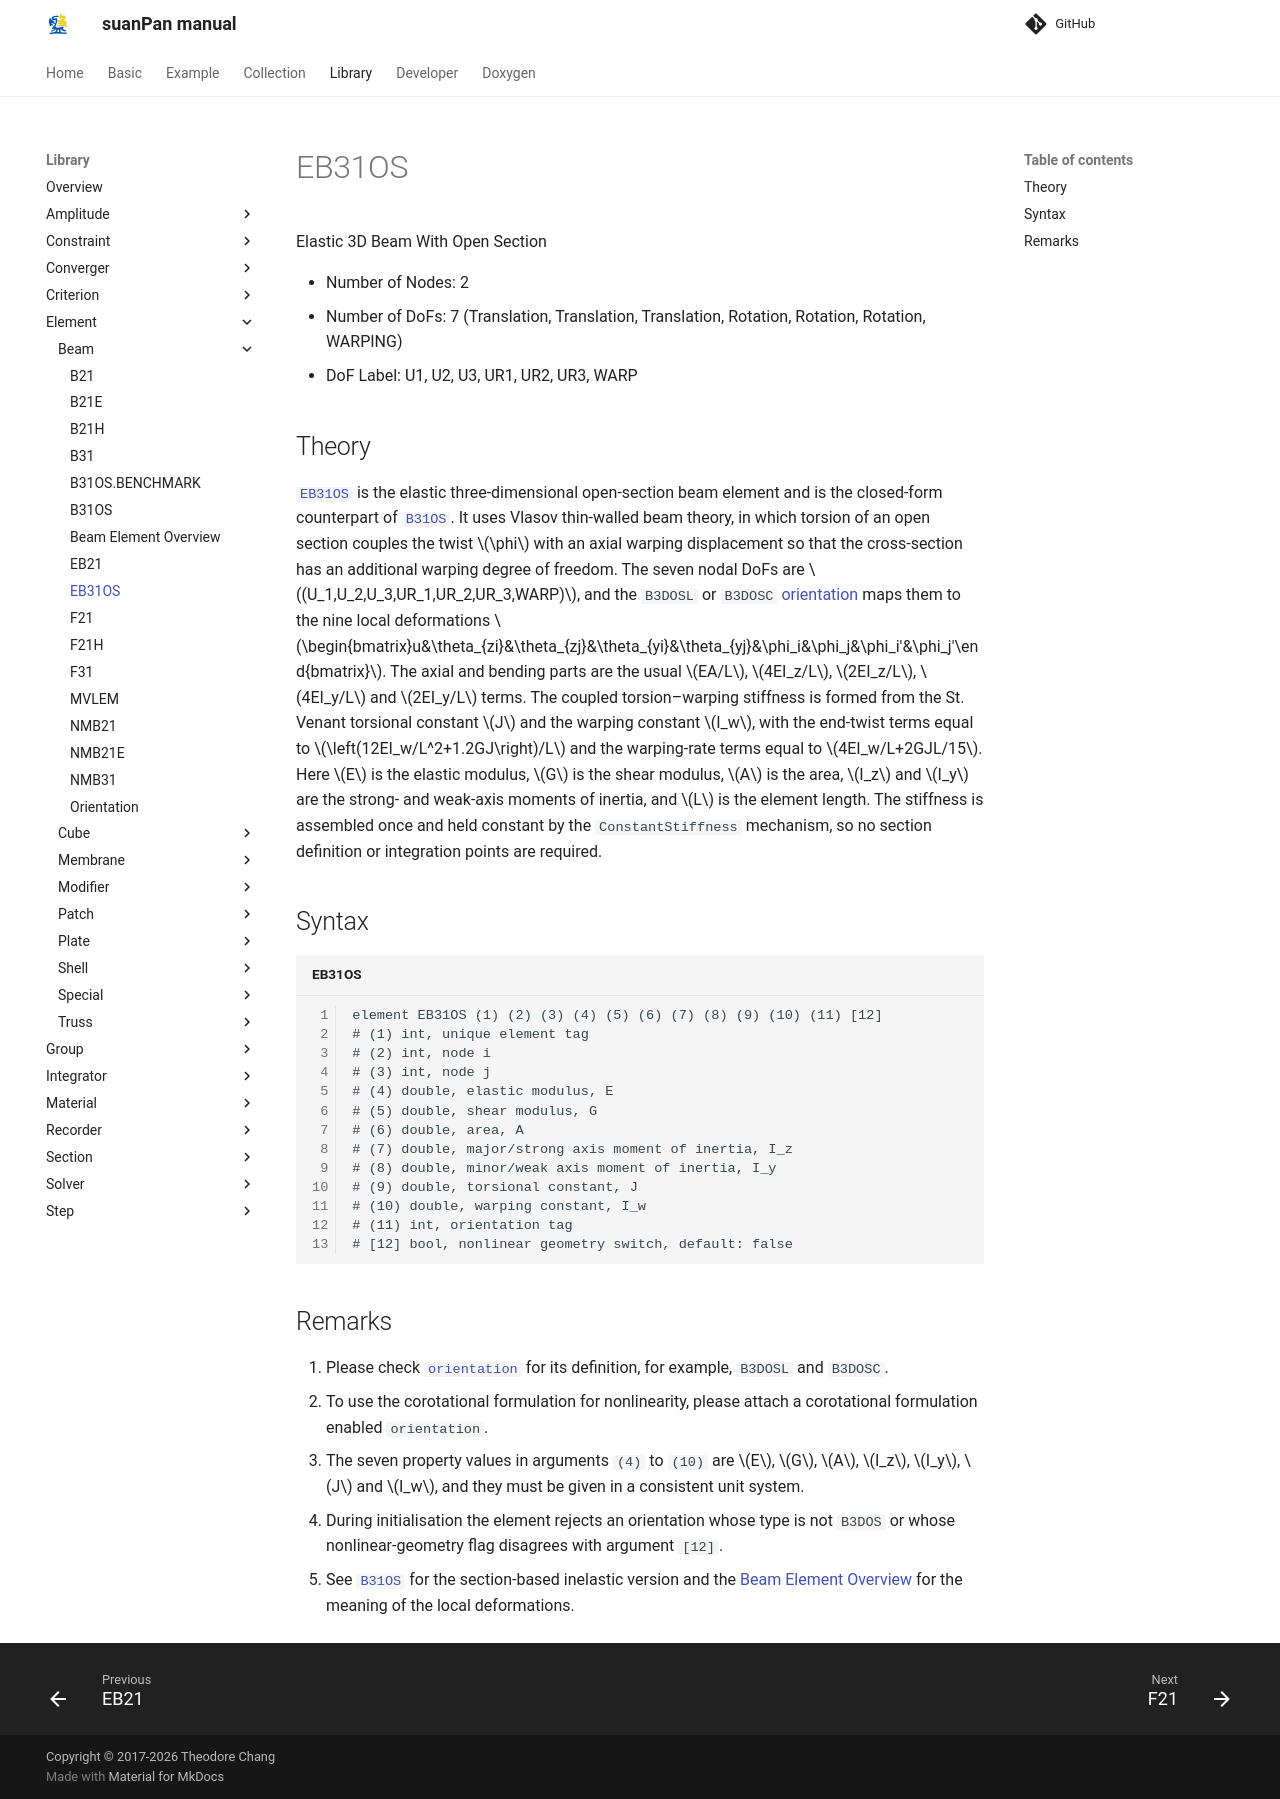

repository: TLCFEM/suanPan-manual · page: 4.4/Library/Element/Beam/EB31OS/index.html · generator: mkdocs

# EB31OS

Elastic 3D Beam With Open Section

* Number of Nodes: 2
* Number of DoFs: 7 (Translation, Translation, Translation, Rotation, Rotation, Rotation, WARPING)
* DoF Label: U1, U2, U3, UR1, UR2, UR3, WARP

## Theory

[`EB31OS`](EB31OS.md) is the elastic three-dimensional open-section beam element and is the closed-form counterpart of [`B31OS`](B31OS.md).
It uses Vlasov thin-walled beam theory, in which torsion of an open section couples the twist $$\phi$$ with an axial warping displacement so that the cross-section has an additional warping degree of freedom.
The seven nodal DoFs are $$(U_1,U_2,U_3,UR_1,UR_2,UR_3,WARP)$$, and the `B3DOSL` or `B3DOSC` [orientation](Orientation.md) maps them to the nine local deformations $$\begin{bmatrix}u&\theta_{zi}&\theta_{zj}&\theta_{yi}&\theta_{yj}&\phi_i&\phi_j&\phi_i'&\phi_j'\end{bmatrix}$$.
The axial and bending parts are the usual $$EA/L$$, $$4EI_z/L$$, $$2EI_z/L$$, $$4EI_y/L$$ and $$2EI_y/L$$ terms.
The coupled torsion–warping stiffness is formed from the St. Venant torsional constant $$J$$ and the warping constant $$I_w$$, with the end-twist terms equal to $$\left(12EI_w/L^2+1.2GJ\right)/L$$ and the warping-rate terms equal to $$4EI_w/L+2GJL/15$$.
Here $$E$$ is the elastic modulus, $$G$$ is the shear modulus, $$A$$ is the area, $$I_z$$ and $$I_y$$ are the strong- and weak-axis moments of inertia, and $$L$$ is the element length.
The stiffness is assembled once and held constant by the `ConstantStiffness` mechanism, so no section definition or integration points are required.

## Syntax

```text title="EB31OS"
element EB31OS (1) (2) (3) (4) (5) (6) (7) (8) (9) (10) (11) [12]
# (1) int, unique element tag
# (2) int, node i
# (3) int, node j
# (4) double, elastic modulus, E
# (5) double, shear modulus, G
# (6) double, area, A
# (7) double, major/strong axis moment of inertia, I_z
# (8) double, minor/weak axis moment of inertia, I_y
# (9) double, torsional constant, J
# (10) double, warping constant, I_w
# (11) int, orientation tag
# [12] bool, nonlinear geometry switch, default: false
```

## Remarks

1. Please check [`orientation`](Orientation.md) for its definition, for example, `B3DOSL` and `B3DOSC`.
2. To use the corotational formulation for nonlinearity, please attach a corotational formulation enabled `orientation`.
3. The seven property values in arguments `(4)` to `(10)` are $$E$$, $$G$$, $$A$$, $$I_z$$, $$I_y$$, $$J$$ and $$I_w$$, and they must be given in a consistent unit system.
4. During initialisation the element rejects an orientation whose type is not `B3DOS` or whose nonlinear-geometry flag disagrees with argument `[12]`.
5. See [`B31OS`](B31OS.md) for the section-based inelastic version and the [Beam Element Overview](Beam.md) for the meaning of the local deformations.
